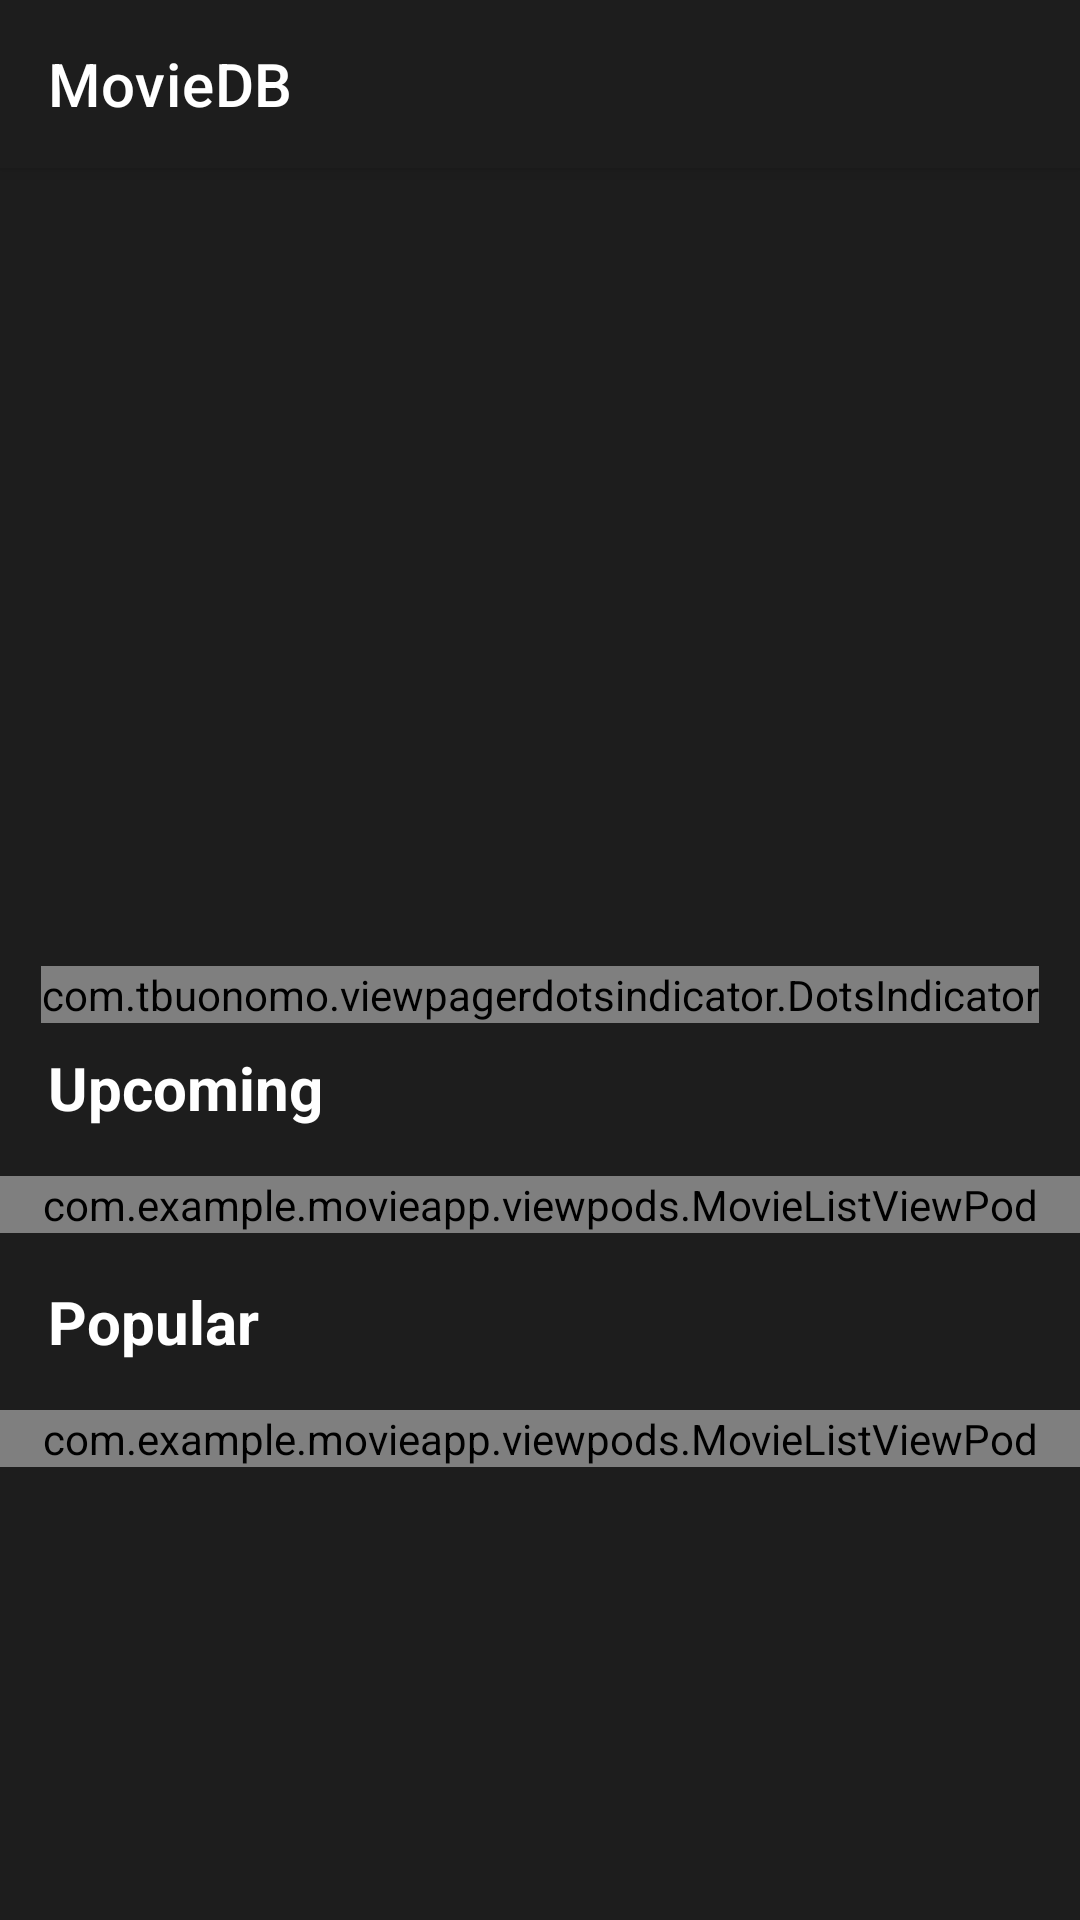

Layout XML and referenced resources for this Android screen:
<!-- AndroidManifest.xml: application theme Theme.MovieApp -->
<!-- res/layout/fragment_home.xml -->
<?xml version="1.0" encoding="utf-8"?>
<androidx.coordinatorlayout.widget.CoordinatorLayout xmlns:android="http://schemas.android.com/apk/res/android"
    xmlns:app="http://schemas.android.com/apk/res-auto"
    xmlns:tools="http://schemas.android.com/tools"
    android:layout_width="match_parent"
    android:layout_height="match_parent"
    android:background="@color/grey"
    tools:context=".fragments.HomeFragment">

    <com.google.android.material.appbar.AppBarLayout
        android:id="@+id/appBarLayout"
        android:layout_width="match_parent"
        android:layout_height="?android:attr/actionBarSize"
        android:background="@color/grey">

        <com.google.android.material.appbar.MaterialToolbar
            android:id="@+id/toolbar"
            android:layout_width="match_parent"
            android:layout_height="match_parent"
            app:title="MovieDB"
            app:titleTextColor="@color/white" />

    </com.google.android.material.appbar.AppBarLayout>

    <androidx.core.widget.NestedScrollView
        android:layout_width="match_parent"
        android:layout_height="match_parent"
        app:layout_behavior="com.google.android.material.appbar.AppBarLayout$ScrollingViewBehavior">

        <RelativeLayout
            android:layout_width="match_parent"
            android:layout_height="match_parent">

            <LinearLayout
                android:id="@+id/flBanner"
                android:layout_width="match_parent"
                android:layout_height="wrap_content"
                android:orientation="vertical">


                <androidx.viewpager2.widget.ViewPager2
                    android:id="@+id/viewPagerBanner"
                    android:layout_width="match_parent"
                    android:layout_height="@dimen/height_banner" />


                <com.tbuonomo.viewpagerdotsindicator.DotsIndicator
                    android:id="@+id/dotsIndicatorBanner"
                    android:layout_width="wrap_content"
                    android:layout_height="wrap_content"
                    android:layout_gravity="bottom|center"
                    android:layout_marginTop="@dimen/margin_medium_2"
                    android:layout_marginBottom="@dimen/margin_medium"
                    app:dotsColor="@android:color/darker_gray"
                    app:dotsCornerRadius="@dimen/margin_small"
                    app:dotsSize="@dimen/margin_medium"
                    app:dotsSpacing="@dimen/margin_small"
                    app:dotsWidthFactor="1.0"
                    app:progressMode="false"
                    app:selectedDotColor="@color/purple" />

            </LinearLayout>

            <androidx.appcompat.widget.AppCompatTextView
                android:id="@+id/tvUpComing"
                android:layout_width="wrap_content"
                android:layout_height="wrap_content"
                android:layout_below="@id/flBanner"
                android:layout_marginStart="@dimen/margin_medium_2"
                android:text="Upcoming"
                android:textColor="@color/white"
                android:textSize="@dimen/text_regular_3x"
                android:textStyle="bold" />

            <include
                android:id="@+id/vpUpComingMovieList"
                layout="@layout/view_pod_movie_list"
                android:layout_width="match_parent"
                android:layout_height="wrap_content"
                android:layout_below="@id/tvUpComing"
                android:layout_marginTop="@dimen/margin_medium_2" />

            <androidx.appcompat.widget.AppCompatTextView
                android:id="@+id/tvPopular"
                android:layout_marginTop="@dimen/margin_medium_2"
                android:layout_width="wrap_content"
                android:layout_height="wrap_content"
                android:layout_below="@id/vpUpComingMovieList"
                android:layout_marginStart="@dimen/margin_medium_2"
                android:text="Popular"
                android:textColor="@color/white"
                android:textSize="@dimen/text_regular_3x"
                android:textStyle="bold" />

            <include
                android:id="@+id/vpPopularMovieList"
                layout="@layout/view_pod_movie_list"
                android:layout_width="match_parent"
                android:layout_height="wrap_content"
                android:layout_below="@id/tvPopular"
                android:layout_marginTop="@dimen/margin_medium_2" />

        </RelativeLayout>
    </androidx.core.widget.NestedScrollView>
</androidx.coordinatorlayout.widget.CoordinatorLayout>
<!-- res/layout/view_pod_movie_list.xml (included above) -->
<?xml version="1.0" encoding="utf-8"?>
<com.example.movieapp.viewpods.MovieListViewPod
    xmlns:android="http://schemas.android.com/apk/res/android"
    android:layout_width="match_parent"
    android:layout_height="match_parent">

    <androidx.recyclerview.widget.RecyclerView
        android:layout_width="match_parent"
        android:layout_height="wrap_content"
        android:paddingEnd="@dimen/margin_medium_2"
        android:clipToPadding="false"
        android:id="@+id/rvMovieList"/>


</com.example.movieapp.viewpods.MovieListViewPod>
<!-- resources referenced by this layout -->
<resources>
  <color name="grey">#1d1d1d</color>
  <color name="purple">#6d28d9</color>
  <color name="white">#FFFFFFFF</color>
  <dimen name="height_banner">250dp</dimen>
  <dimen name="margin_medium">8dp</dimen>
  <dimen name="margin_medium_2">16dp</dimen>
  <dimen name="margin_small">4dp</dimen>
  <dimen name="text_regular_3x">20sp</dimen>
  <style name="Theme.MovieApp" parent="Theme.MaterialComponents.DayNight.NoActionBar">
          
          <item name="colorPrimary">@color/purple_500</item>
          <item name="colorPrimaryVariant">@color/purple_700</item>
          <item name="colorOnPrimary">@color/white</item>
          
          <item name="colorSecondary">@color/teal_200</item>
          <item name="colorSecondaryVariant">@color/teal_700</item>
          <item name="colorOnSecondary">@color/black</item>
          
          <item name="android:statusBarColor">@color/grey</item>
          
      </style>
  <color name="purple_500">#FF6200EE</color>
  <color name="purple_700">#FF3700B3</color>
  <color name="teal_200">#FF03DAC5</color>
  <color name="teal_700">#FF018786</color>
  <color name="black">#FF000000</color>
</resources>
